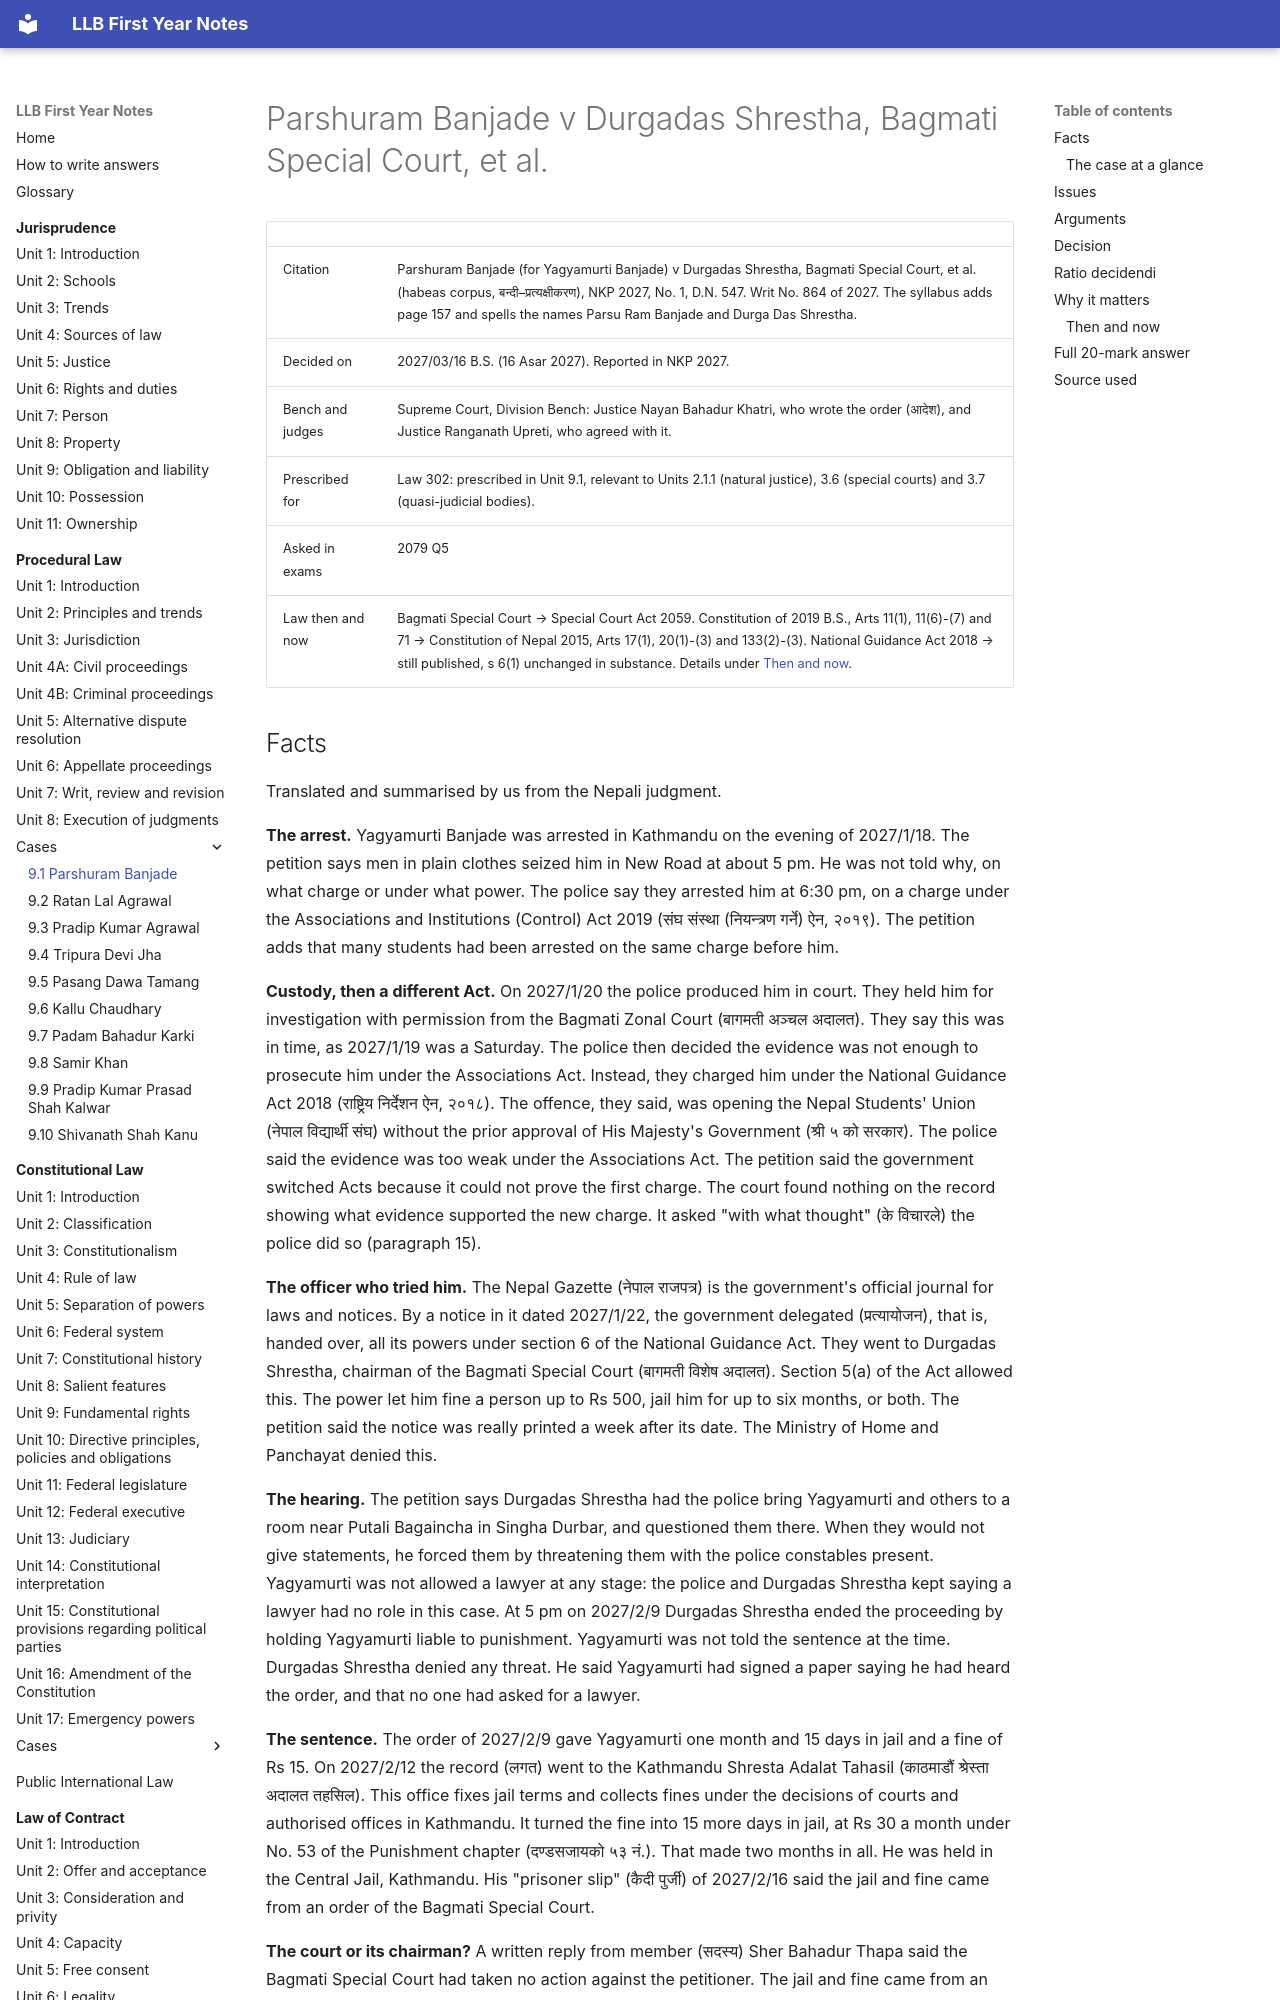

repository: amritghimire/llbnotes · page: procedural-law/cases/9-1-parshuram-banjade/index.html · generator: mkdocs

# Parshuram Banjade v Durgadas Shrestha, Bagmati Special Court, et al.

| | |
|---|---|
| Citation | Parshuram Banjade (for Yagyamurti Banjade) v Durgadas Shrestha, Bagmati Special Court, et al. (habeas corpus, बन्दी–प्रत्यक्षीकरण), NKP 2027, No. 1, D.N. 547. Writ No. 864 of 2027. The syllabus adds page 157 and spells the names Parsu Ram Banjade and Durga Das Shrestha. |
| Decided on | 2027/03/16 B.S. (16 Asar 2027). Reported in NKP 2027. |
| Bench and judges | Supreme Court, Division Bench: Justice Nayan Bahadur Khatri, who wrote the order (आदेश), and Justice Ranganath Upreti, who agreed with it. |
| Prescribed for | Law 302: prescribed in Unit 9.1, relevant to Units 2.1.1 (natural justice), 3.6 (special courts) and 3.7 (quasi-judicial bodies). |
| Asked in exams | 2079 Q5 |
| Law then and now | Bagmati Special Court → Special Court Act 2059. Constitution of 2019 B.S., Arts 11(1), 11(6)-(7) and 71 → Constitution of Nepal 2015, Arts 17(1), 20(1)-(3) and 133(2)-(3). National Guidance Act 2018 → still published, s 6(1) unchanged in substance. Details under [Then and now](#then-and-now). |
